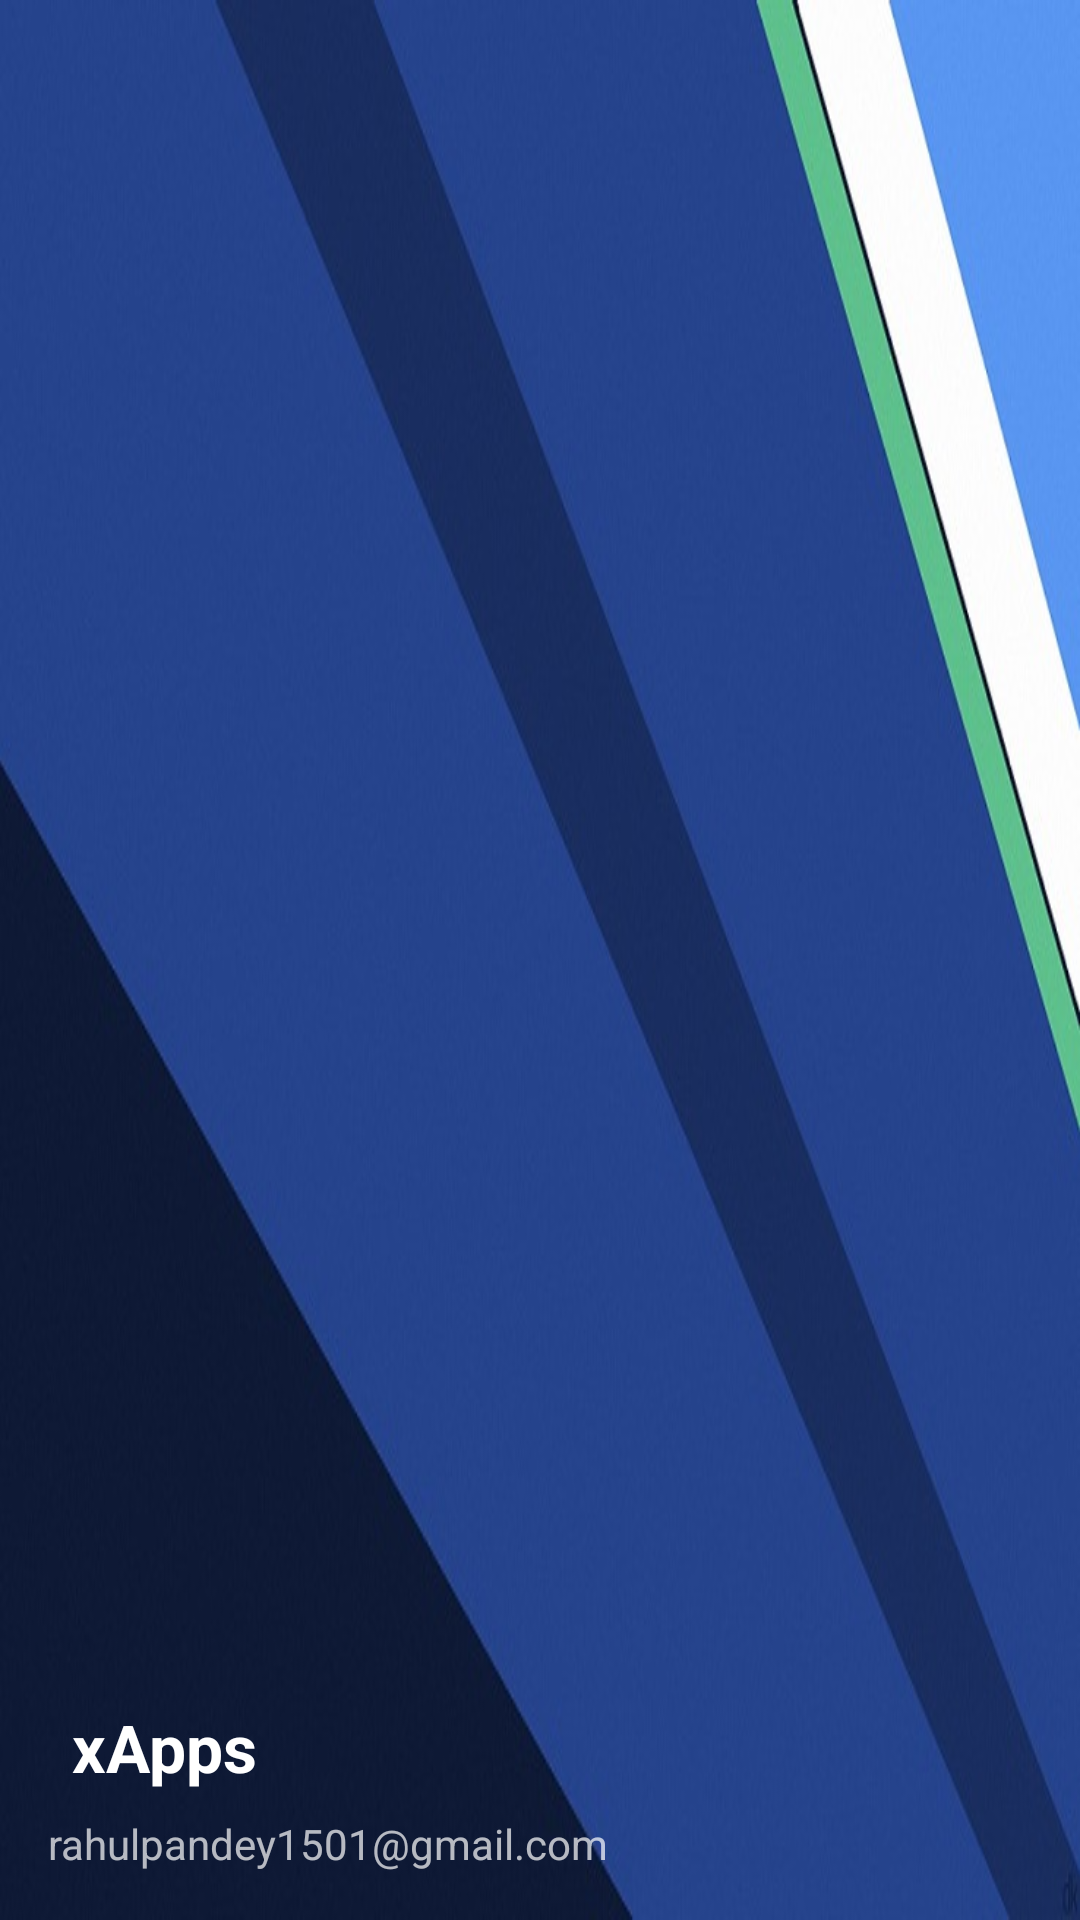

Reconstruct the res/layout file that produces this screen, plus the resources it refers to.
<!-- AndroidManifest.xml: application theme AppTheme.NoActionBar -->
<!-- res/layout/nav_header_main.xml -->
<?xml version="1.0" encoding="utf-8"?>
<LinearLayout xmlns:android="http://schemas.android.com/apk/res/android"
    android:layout_width="match_parent"
    android:layout_height="190dp"
    android:background="@drawable/header1"
    android:gravity="bottom"
    android:orientation="vertical"
    android:paddingBottom="@dimen/activity_vertical_margin"
    android:paddingLeft="@dimen/activity_horizontal_margin"
    android:paddingRight="@dimen/activity_horizontal_margin"
    android:paddingTop="@dimen/activity_vertical_margin"
    android:theme="@style/ThemeOverlay.AppCompat.Dark">

    <ImageView
        android:id="@+id/imageView"
        android:background="#00ffffff"
        android:visibility="gone"
        android:layout_width="80dp"
        android:layout_height="80dp"
        android:layout_marginTop="@dimen/nav_header_vertical_spacing"
        android:src="@mipmap/ic_launcher" />

    <TextView
        android:layout_width="match_parent"
        android:layout_height="wrap_content"
        android:paddingTop="@dimen/nav_header_vertical_spacing"
        android:text="xApps"
        android:textSize="22sp"
        android:padding="8dp"
        android:textStyle="bold"
        android:textAppearance="@style/TextAppearance.AppCompat.Body1" />

    <TextView
        android:id="@+id/textView"
        android:layout_width="wrap_content"
        android:layout_height="wrap_content"
        android:text="rahulpandey1501@gmail.com" />

</LinearLayout>
<!-- resources referenced by this layout -->
<resources>
  <dimen name="activity_horizontal_margin">16dp</dimen>
  <dimen name="activity_vertical_margin">16dp</dimen>
  <dimen name="nav_header_vertical_spacing">16dp</dimen>
  <!-- drawable header1: jpg bitmap (drawable, 46789 bytes) -->
  <!-- mipmap ic_launcher: png bitmap (mipmap-hdpi, 3356 bytes) -->
  <style name="AppTheme.NoActionBar">
          <item name="windowNoTitle">true</item>
          <item name="android:windowContentOverlay">@null</item>
      </style>
</resources>
